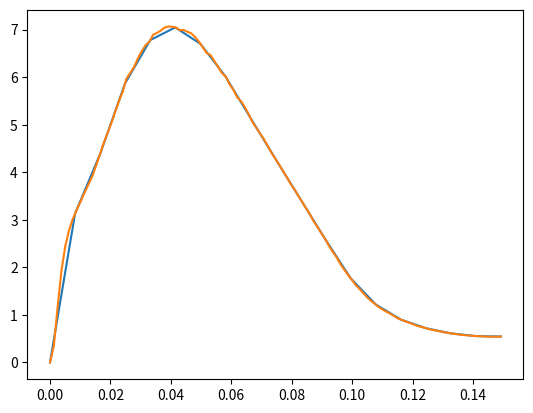

Recreate this plot in Python.
import matplotlib.pyplot as plt
from scipy.interpolate import interp1d
import numpy as np



rho_283 = [0.000000, 0.4005204, 1.119462, 1.698629, 2.010136, 2.072919, \
           1.898872, 1.580587, 1.322490, 1.206897, 1.171350, 1.193990, \
           1.252900, 1.308722, 1.372691, 1.458393, 1.544730, 1.632884, \
           1.737451, 1.839542, 1.926015, 2.027550, 2.141893, 2.232498, \
           2.288891, 2.340017, 2.381759, 2.383409, 2.343025, 2.309382, \
           2.315281, 2.363291, 2.456813, 2.608183, 2.803355, 3.023636, \
           3.287621, 3.596284, 3.917294, 4.268025, 4.680325, 5.108988, \
           5.509916, 5.935525, 6.396799, 6.827404, 7.218567, 7.614806, \
           7.963608, 8.212350, 8.407257, 8.565375, 8.611701, 8.551322, \
           8.491609, 8.456424, 8.382308, 8.252262, 8.082789, 7.892225, \
           7.709093, 7.552676, 7.385949, 7.188253, 6.997005, 6.834275, \
           6.658732, 6.452670, 6.251437, 6.078947, 5.906580, 5.721030, \
           5.545298, 5.382871, 5.199881, 4.998420, 4.809347, 4.637318, \
           4.460711, 4.285237, 4.119970, 3.957456, 3.802720, 3.667038, \
           3.537688, 3.392823, 3.237844, 3.083621, 2.938483, 2.794379, \
           2.618337, 2.398675, 2.174743, 1.973006, 1.767542, 1.559136, \
           1.388105, 1.245415, 1.106893, 9.899717E-1, 9.134314E-1, \
           8.420908E-1, 7.698313E-1, 7.170319E-1, 6.787253E-1, 6.379317E-1, \
           6.056904E-1, 5.856277E-1, 5.618792E-1, 5.377198E-1, 5.222762E-1, \
           5.089940E-1, 4.943599E-1, 4.838341E-1, 4.732544E-1, 4.588599E-1, \
           4.485080E-1, 4.417946E-1, 4.331451E-1]
x_283 = [0.001265*i for i in range(len(rho_283))]
f = interp1d(x_283,rho_283)

x_283_coarse = np.linspace(0,x_283[-1],20)
rho_283_coarse = f(x_283_coarse)

#print(x_283_coarse[1]-x_283_coarse[0])
#print(rho_283_coarse)
#plt.plot(x_283_coarse,rho_283_coarse)
#plt.plot(x_283,rho_283)
#plt.show()





rho_350 = [
0.000000, 4.535200E-1, 1.157926, 1.668384, 1.911935, \
1.971881, 1.902048, 1.777212, 1.708871, 1.713483, \
1.728215, 1.758169, 1.817488, 1.882584, 1.952605, \
2.041241, 2.132688, 2.222225, 2.328803, 2.435869, \
2.534064, 2.646000, 2.765369, 2.857240, 2.942161, \
3.043550, 3.123609, 3.173809, 3.252655, 3.376228, \
3.510955, 3.659283, 3.838349, 4.036203, 4.256817, \
4.518922, 4.786487, 5.047358, 5.338229, 5.650585, \
5.921455, 6.175496, 6.463906, 6.740295, 6.946280, \
7.122550, 7.292629, 7.418746, 7.506886, 7.582684, \
7.608479, 7.574469, 7.560006, 7.563075, 7.507526, \
7.399013, 7.311152, 7.212945, 7.068417, 6.930299, \
6.827798, 6.684518, 6.501248, 6.354591, 6.245396, \
6.094145, 5.914076, 5.756520, 5.609180, 5.435743, \
5.258676, 5.095134, 4.933199, 4.770790, 4.615469, \
4.460757, 4.308500, 4.168480, 4.018265, 3.842684, \
3.667828, 3.522206, 3.385249, 3.244169, 3.114425, \
2.994159, 2.856150, 2.702938, 2.549948, 2.394326, \
2.230158, 2.068809, 1.911321, 1.752214, 1.602476, \
1.468369, 1.340868, 1.221843, 1.127424, 1.047925, \
9.693006E-1, 9.014253E-1, 8.542987E-1, 8.114617E-1, 7.669130E-1, \
7.315542E-1, 7.028326E-1, 6.701635E-1, 6.434350E-1, 6.276213E-1, \
6.099284E-1, 5.870101E-1, 5.731069E-1, 5.656145E-1, 5.539700E-1, \
5.410732E-1, 5.326189E-1, 5.246716E-1, 5.168530E-1 ]

#x_350 = [0.001265*i for i in range(len(rho_350))]
#f = interp1d(x_350,rho_350)

#x_350_coarse = np.linspace(0,x_350[-1],20)
#rho_350_coarse = f(x_350_coarse)

#print(x_350_coarse[1]-x_350_coarse[0])
#print(rho_350_coarse)
#plt.plot(x_350_coarse,rho_350_coarse)
#plt.plot(x_350,rho_350)
#plt.show()


rho_600 = [ 0.000000, 3.512322E-1, 1.176039, 1.934769, 2.451112, \
2.787652, 3.026583, 3.215558, 3.384392, 3.565888, \
3.735995, 3.902737, 4.128384, 4.357733, 4.603274, \
4.817475, 5.024236, 5.260817, 5.490342, 5.688838, \
5.967795, 6.090132, 6.214738, 6.395790, 6.546064, \
6.671589, 6.746786, 6.895744, 6.931128, 6.981107, \
7.045143, 7.066841, 7.060076, 7.043977, 6.989634, \
6.992917, 6.953450, 6.920568, 6.841614, 6.741639, \
6.626475, 6.509999, 6.463235, 6.339392, 6.213189, \
6.087860, 6.010342, 5.849333, 5.734992, 5.574687, \
5.494402, 5.368692, 5.221456, 5.050761, 4.932593, \
4.811791, 4.691059, 4.546802, 4.403873, 4.281869, \
4.155976, 4.022257, 3.890183, 3.752853, 3.636247, \
3.503662, 3.373830, 3.244275, 3.116750, 2.968686, \
2.846005, 2.719916, 2.599014, 2.450542, 2.325954, \
2.210769, 2.068659, 1.950751, 1.840472, 1.737284, \
1.629107, 1.546032, 1.455436, 1.367346, 1.295500, \
1.236567, 1.165624, 1.115392, 1.068302, 1.025691, \
9.795167E-1, 9.276404E-1, 8.968341E-1, 8.646120E-1, 8.363026E-1, \
8.053232E-1, 7.746023E-1, 7.509068E-1, 7.304269E-1, 7.039427E-1, \
6.865309E-1, 6.714130E-1, 6.551978E-1, 6.352331E-1, 6.237196E-1, \
6.110360E-1, 6.006606E-1, 5.871532E-1, 5.778642E-1, 5.719062E-1, \
5.642204E-1, 5.569704E-1, 5.530494E-1, 5.503502E-1, 5.455926E-1, \
5.443112E-1, 5.414833E-1, 5.423153E-1, 5.458042E-1 ]

x_600 = [0.001265*i for i in range(len(rho_600))]
f = interp1d(x_600,rho_600)

x_600_coarse = np.linspace(0,x_600[-1],19)
rho_600_coarse = f(x_600_coarse)

print(x_600_coarse[1]-x_600_coarse[0])
print(rho_600_coarse)
plt.plot(x_600_coarse,rho_600_coarse)
plt.plot(x_600,rho_600)
plt.show()



